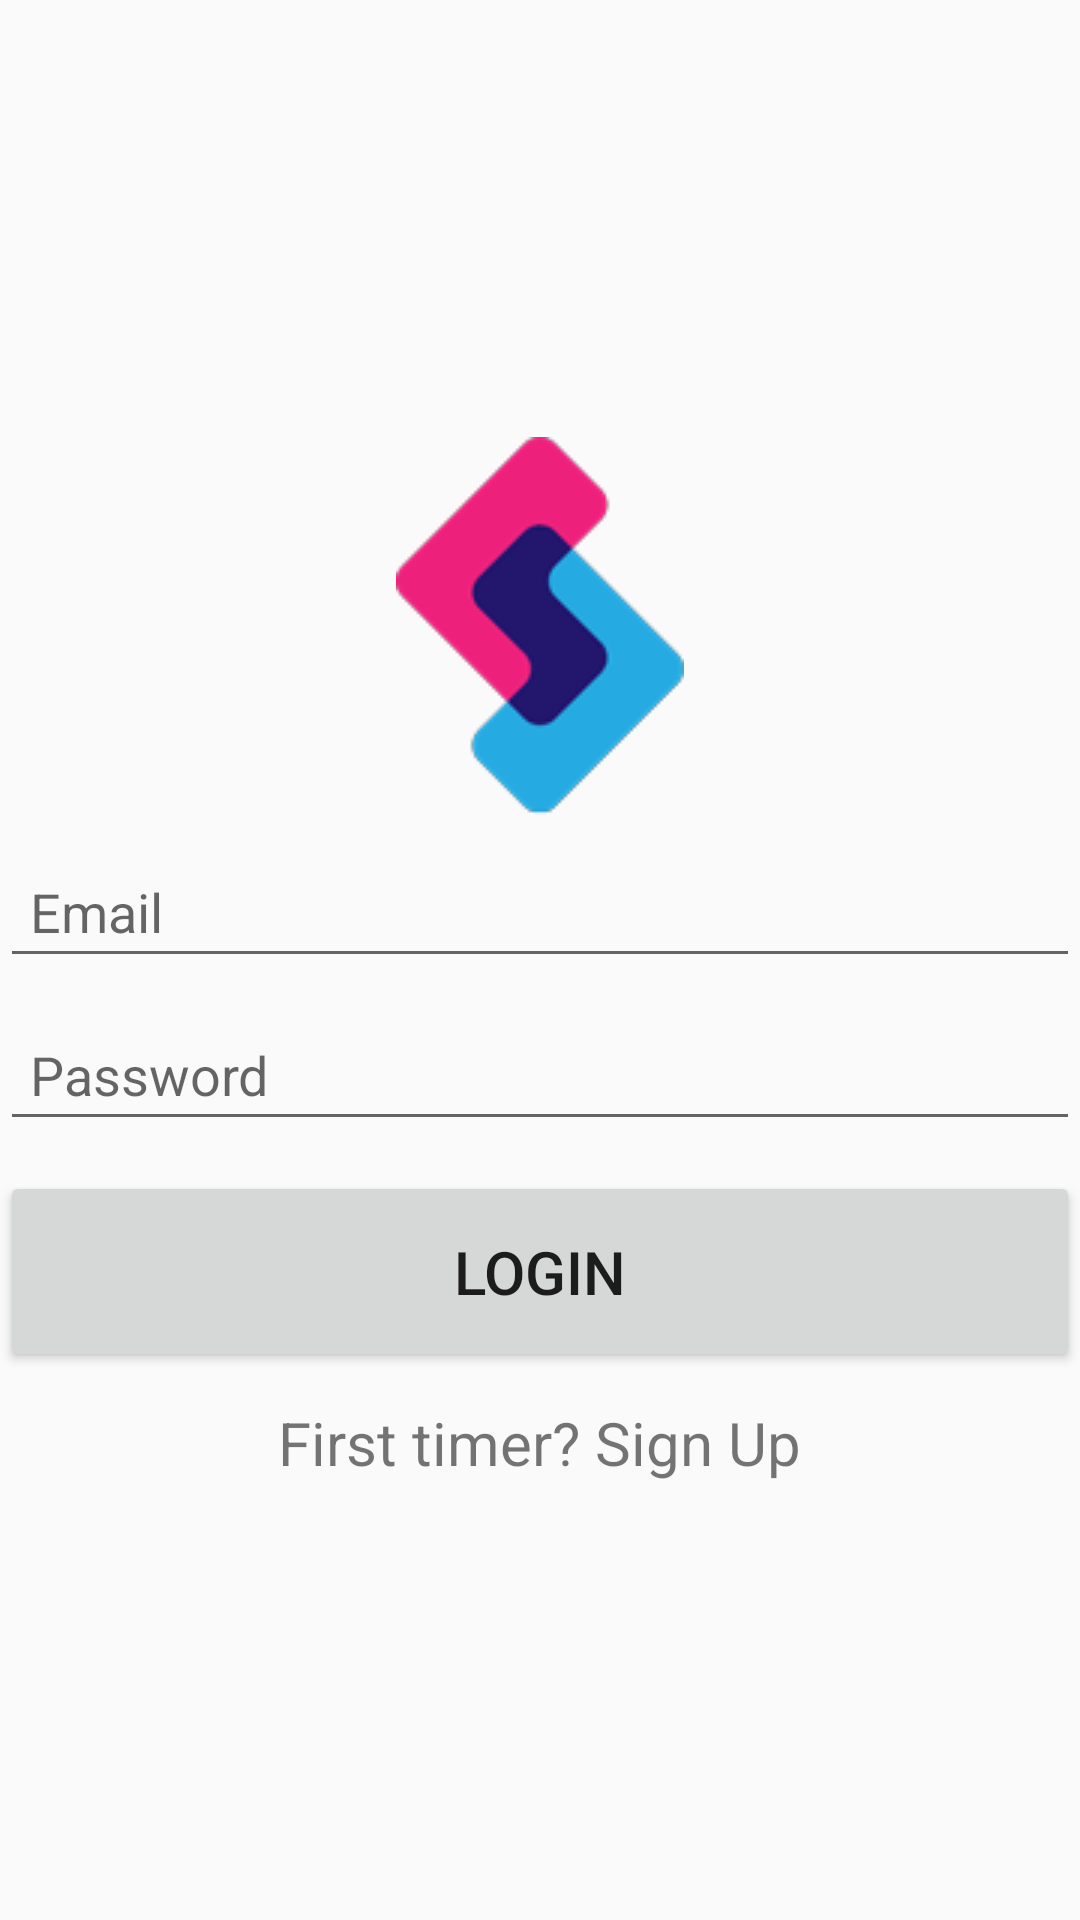

Write the Android layout XML for this screen, with the resource values it uses.
<!-- AndroidManifest.xml: application theme AppTheme -->
<!-- res/layout/login_fragment.xml -->
<?xml version="1.0" encoding="utf-8"?>
<RelativeLayout xmlns:android="http://schemas.android.com/apk/res/android"
    android:layout_width="match_parent"
    android:layout_height="match_parent"
    android:layout_margin="@dimen/medium_margin"
    android:gravity="center_vertical">

    <ScrollView
        android:layout_width="match_parent"
        android:layout_height="wrap_content">

    <LinearLayout
        android:layout_width="match_parent"
        android:layout_height="wrap_content"
        android:gravity="center_horizontal"
        android:orientation="vertical">

        <ImageView
            android:layout_width="wrap_content"
            android:layout_height="wrap_content"
            android:src="@drawable/soleek_lab_logo2" />

        <EditText
            android:id="@+id/email_edit_text"
            android:layout_width="match_parent"
            android:layout_height="wrap_content"
            android:layout_marginTop="@dimen/medium_margin"
            android:hint="@string/email_edit_text_hint"
            android:padding="@dimen/medium_padding" />

        <EditText
            android:id="@+id/password_edit_text"
            android:layout_width="match_parent"
            android:layout_height="wrap_content"
            android:layout_marginTop="@dimen/medium_margin"
            android:hint="@string/password_edit_text_hint"
            android:inputType="textPassword"
            android:padding="@dimen/medium_padding" />


        <Button
            android:id="@+id/login_btn"
            android:layout_width="match_parent"
            android:layout_height="wrap_content"
            android:layout_marginTop="@dimen/medium_margin"
            android:padding="@dimen/large_padding"
            android:text="@string/login_button_text"
            android:textSize="@dimen/large_text_size" />

        <TextView
            android:id="@+id/registration_text_view"
            android:layout_width="wrap_content"
            android:layout_height="wrap_content"
            android:layout_marginTop="@dimen/medium_margin"
            android:text="@string/registration_text_view_text"
            android:textSize="@dimen/large_text_size"

            />

    </LinearLayout>

    </ScrollView>

</RelativeLayout>
<!-- resources referenced by this layout -->
<resources>
  <dimen name="large_padding">20dp</dimen>
  <dimen name="large_text_size">20sp</dimen>
  <dimen name="medium_margin">10dp</dimen>
  <dimen name="medium_padding">10dp</dimen>
  <!-- drawable soleek_lab_logo2: png bitmap (drawable, 5749 bytes) -->
  <string name="email_edit_text_hint">Email</string>
  <string name="login_button_text">Login</string>
  <string name="password_edit_text_hint">Password</string>
  <string name="registration_text_view_text">First timer? Sign Up</string>
  <style name="AppTheme" parent="Theme.AppCompat.Light.DarkActionBar">
          <item name="actionOverflowMenuStyle">@style/overflowMenu</item>
          <item name="android:itemTextAppearance">@style/menuTextAppearance</item>
      </style>
  <style name="overflowMenu" parent="Widget.AppCompat.PopupMenu.Overflow">
          <item name="overlapAnchor">false</item>
      </style>
  <style name="menuTextAppearance">
          <item name="android:textColor">@color/colorMenuItem</item>
      </style>
  <color name="colorMenuItem">#444444</color>
</resources>
